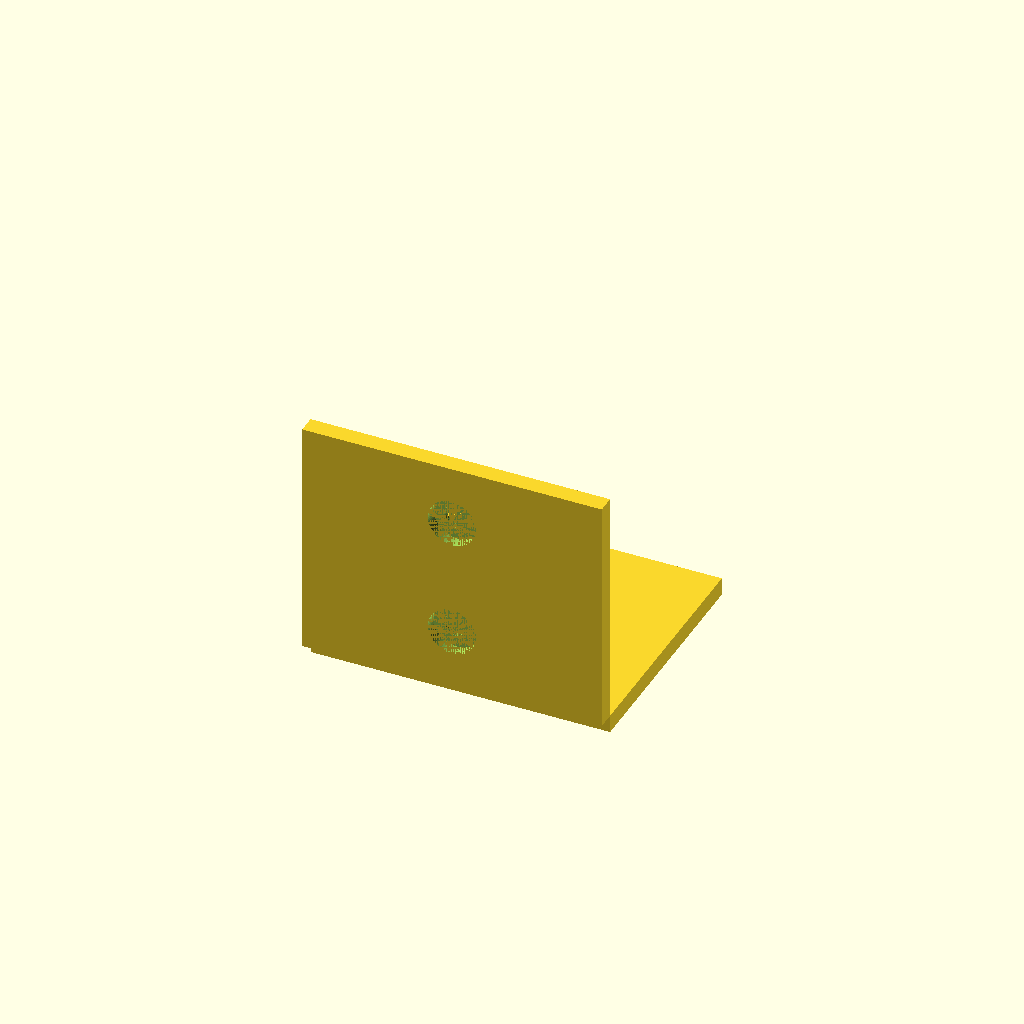
Cell 1: rendered with the file's own defaults.
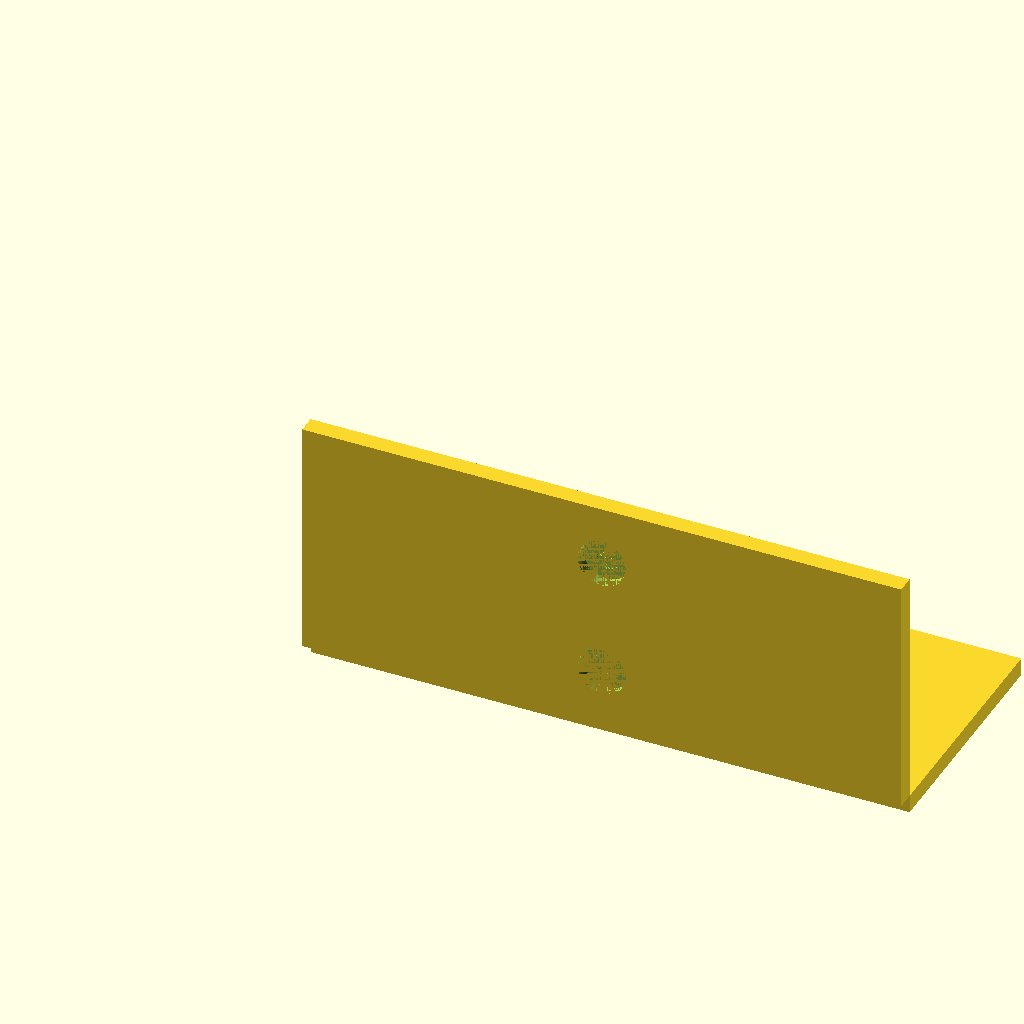
Cell 2: width = 100 (everything else at default).
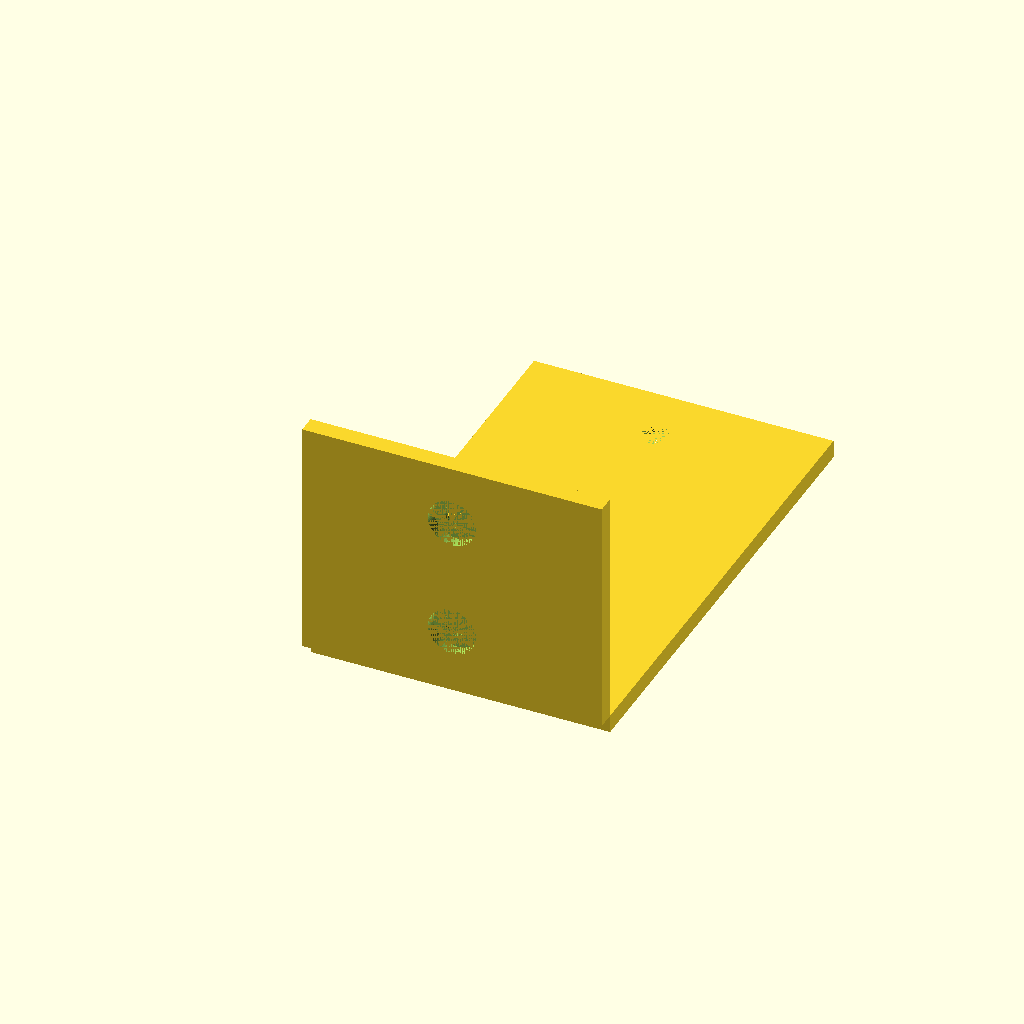
Cell 3 — depth set to 80, the other parameters unchanged.
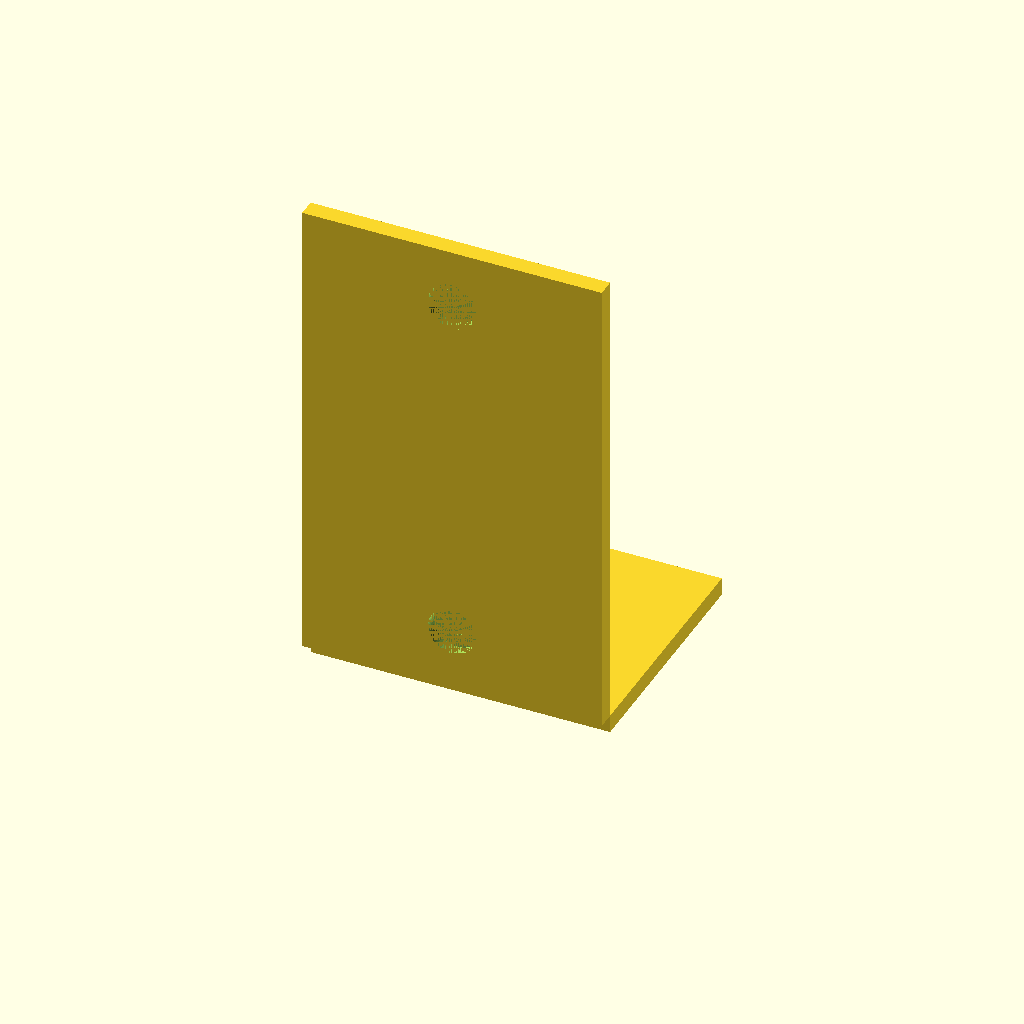
Cell 4: height = 80 (everything else at default).
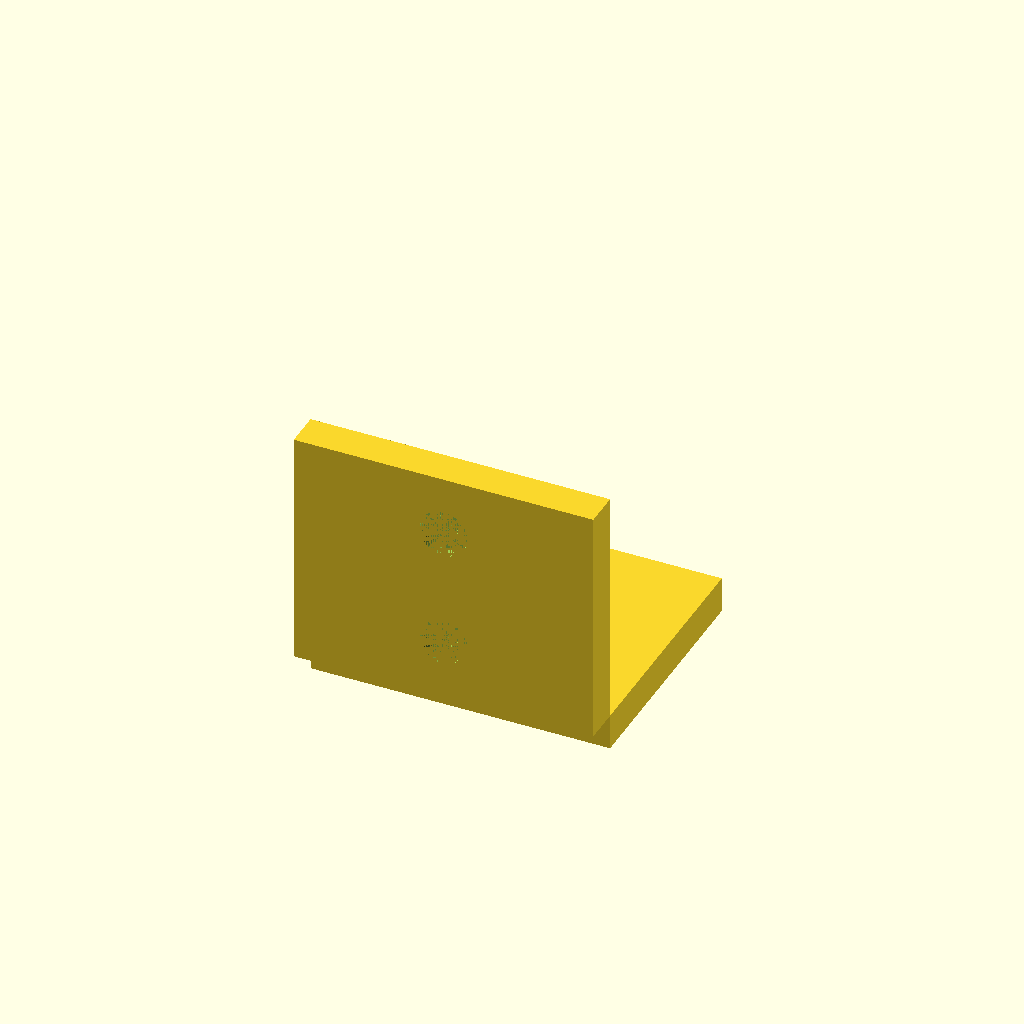
Cell 5: thickness = 6 (everything else at default).
One fixed orthographic camera (rotation 55°, 0°, 25°; colour scheme Cornfield) for every cell.
OpenSCAD source file results/tier-2-l-bracket/iter-png-3_gpt-5.4-218eda5ae57c-2026-04-28T18-59-04-792Z/final.scad:
$fn = 64;

// Dimensions
width = 50;
depth = 40;
height = 40;
thickness = 3;

// Hole specs
through_d = 4.5;
csink_d = 8;
csink_depth = 2;

// Hole positions
x1 = 10;
x2 = width - 10;
y_center = depth / 2;
z_center = height / 2;

module countersunk_hole_z(h=thickness) {
    union() {
        cylinder(h=csink_depth, d=csink_d);
        translate([0, 0, csink_depth])
            cylinder(h=h - csink_depth, d=through_d);
    }
}

module countersunk_hole_y(h=thickness) {
    rotate([-90, 0, 0])
        union() {
            cylinder(h=csink_depth, d=csink_d);
            translate([0, 0, csink_depth])
                cylinder(h=h - csink_depth, d=through_d);
        }
}

difference() {
    union() {
        // Horizontal flange: inner face at z=0, extends +Y, thickness toward -Z
        translate([0, 0, -thickness])
            cube([width, depth, thickness]);

        // Vertical flange: inner face at y=0, extends +Z, thickness toward -Y
        translate([0, -thickness, 0])
            cube([width, thickness, height]);
    }

    // Horizontal flange holes
    // centerline of the face, 10mm from front/back edges along Y
    // countersink on outer face (z = -thickness)
    for (yy = [10, depth - 10])
        translate([width / 2, yy, -thickness])
            countersunk_hole_z(thickness);

    // Vertical flange holes
    // centerline of the face, 10mm from bottom/top edges along Z
    // countersink on outer face (y = -thickness)
    for (zz = [10, height - 10])
        translate([width / 2, -thickness, zz])
            countersunk_hole_y(thickness);
}
Customizer parameters (derived from the source; name, type, default, range or options):
width: number, default 50
depth: number, default 40
height: number, default 40
thickness: number, default 3
through_d: number, default 4.5
csink_d: number, default 8
csink_depth: number, default 2
x1: number, default 10
